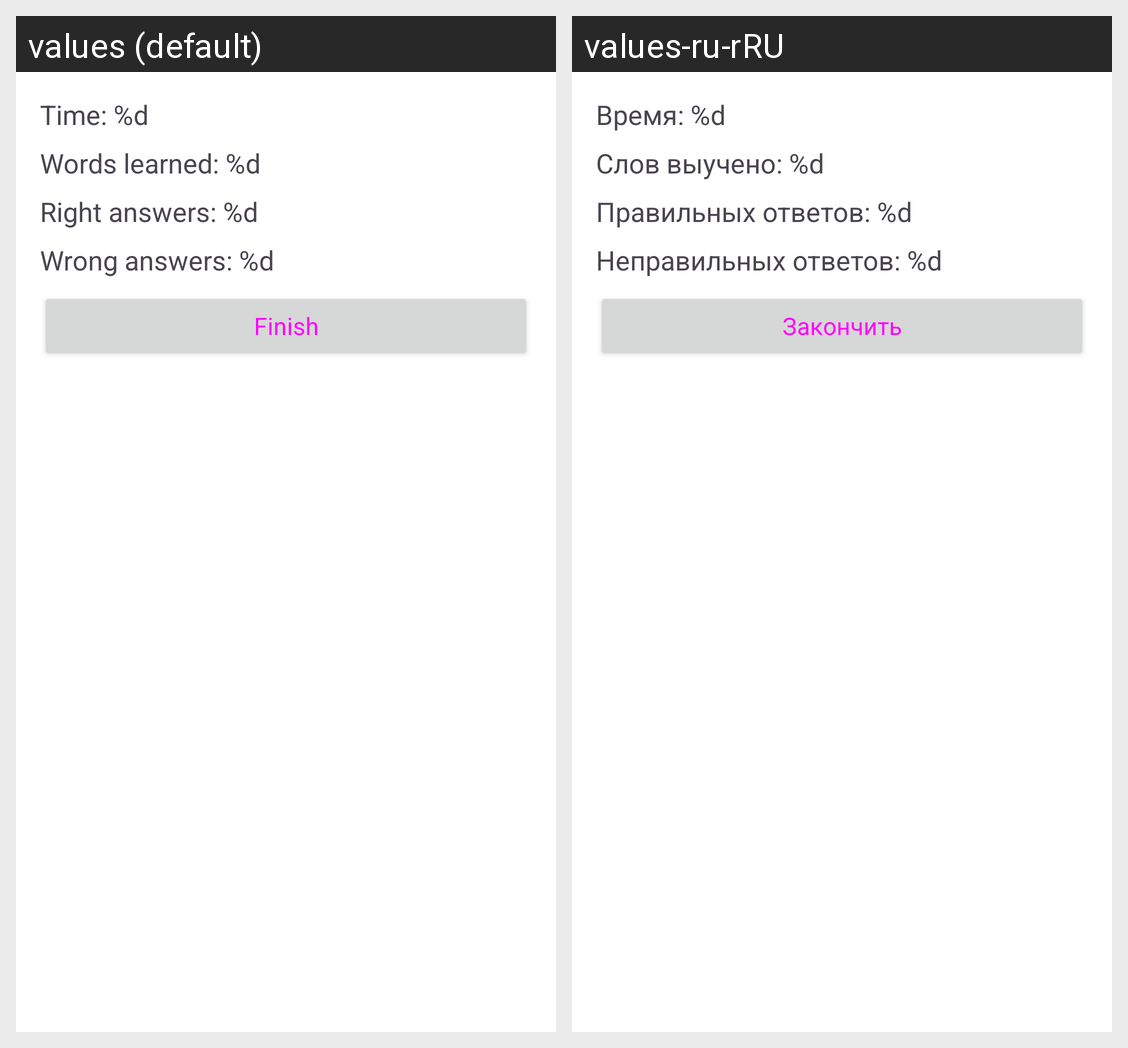

Locale-by-locale string values for the Android screen shown in this grid:
Android screen res/layout/fragment_result.xml rendered under 2 locales, left to right: values (default), values-ru-rRU. Device: Nexus 5 (rendered at 1080×1920; each locale shown at half size, 540×960, under a caption strip naming it); theme Theme.WordTeacher.
Strings drawn on this screen, with the default value and each locale's value (text and hints the layout hard-codes, and strings that could not be matched under every locale, appear in the picture but are not listed):

time__int_
  values: Time: %d
  values-ru-rRU: Время: %d

words_learned__int_
  values: Words learned: %d
  values-ru-rRU: Слов выучено: %d

right_answers__int_
  values: Right answers: %d
  values-ru-rRU: Правильных ответов: %d

wrong_answers__int_
  values: Wrong answers: %d
  values-ru-rRU: Неправильных ответов: %d

finish
  values: Finish
  values-ru-rRU: Закончить
